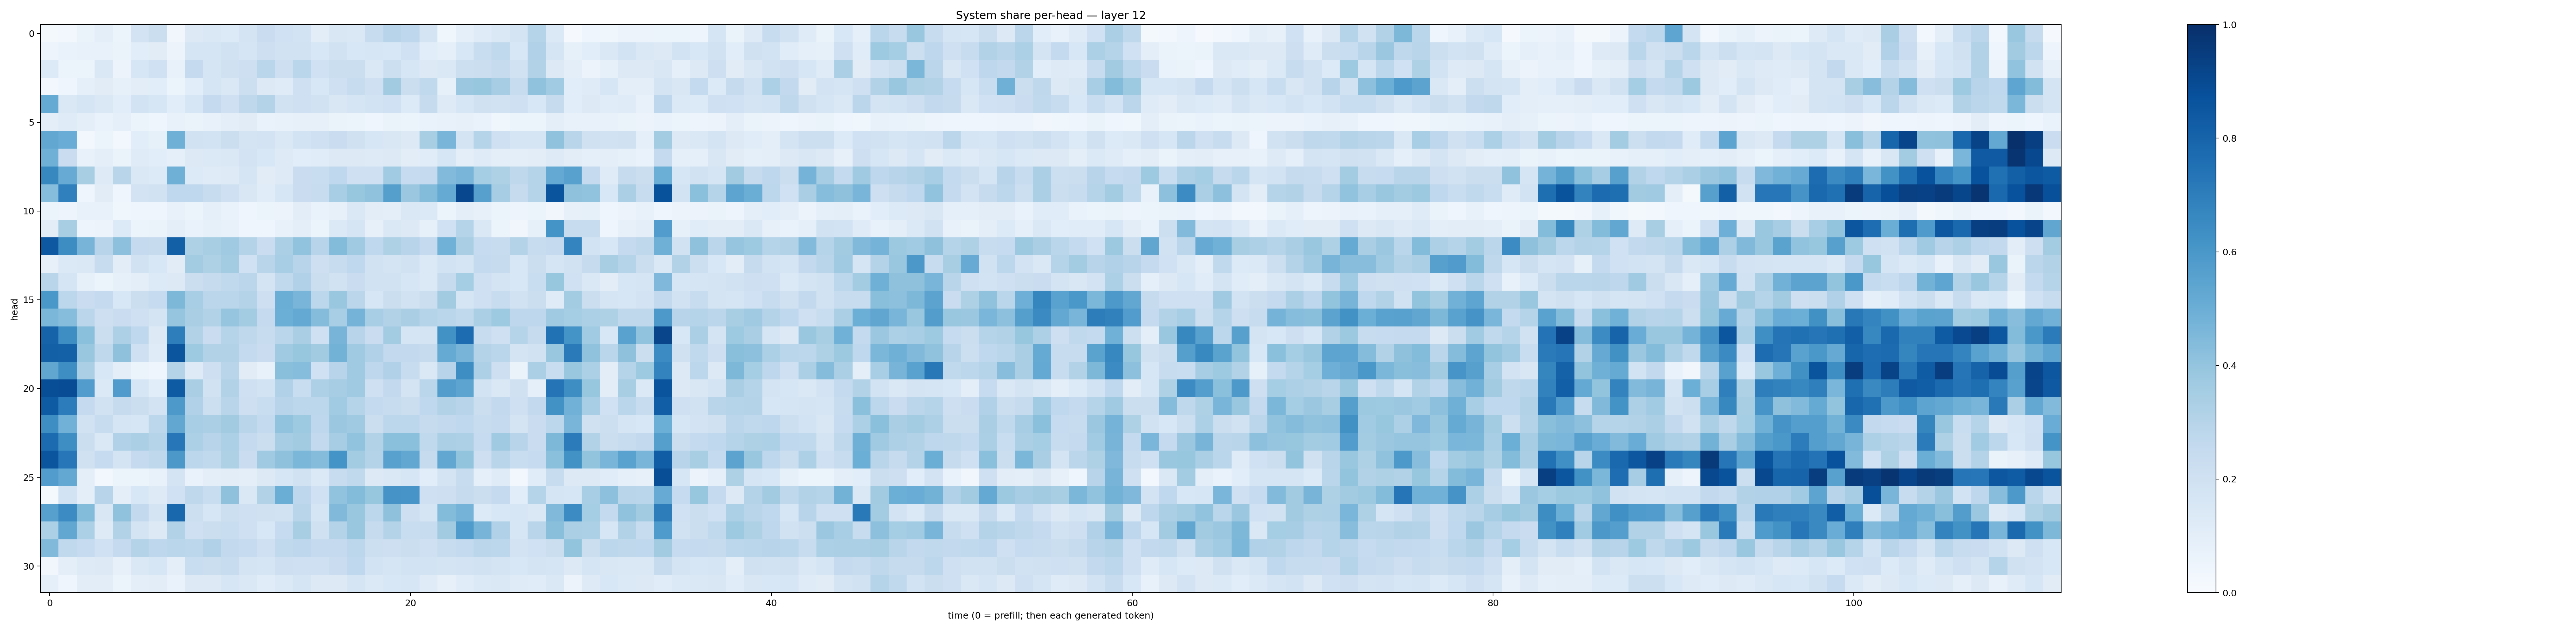

The table this chart was drawn from, first rows:
0.01850059, 0.023533115, 0.065303974, 0.09913831, 0.05439774, 0.18249965, 0.21965238, 0.035052158, 0.12886183, 0.14441496, 0.13639961, 0.17942657, 0.22861274, 0.2005238, 0.18374117, 0.10461584, 0.15226012, 0.14094807, 0.23583013, 0.29411343, 0.27693644, 0.17903176, 0.035528347, 0.093173146
0.04832, 0.06652, 0.07105, 0.07215, 0.06436, 0.1064, 0.1122, 0.0551, 0.1708, 0.1685, 0.1945, 0.1709, 0.2118, 0.1892, 0.1899, 0.1553, 0.1929, 0.1524, 0.1586, 0.1538, 0.2008, 0.1088, 0.09019, 0.1525
0.1363, 0.05984, 0.05954, 0.1423, 0.05838, 0.1612, 0.2028, 0.0714, 0.251, 0.1708, 0.1973, 0.2138, 0.2865, 0.2135, 0.2854, 0.2029, 0.2206, 0.2262, 0.1448, 0.2169, 0.1631, 0.1269, 0.147, 0.215
0.02747, 0.04576, 0.09082, 0.1132, 0.0851, 0.1048, 0.1092, 0.05884, 0.1085, 0.1714, 0.1412, 0.2162, 0.1251, 0.1208, 0.2068, 0.1525, 0.2051, 0.2366, 0.2055, 0.3624, 0.2204, 0.2619, 0.08484, 0.3795
0.5173, 0.1468, 0.1661, 0.1442, 0.1068, 0.1841, 0.1599, 0.107, 0.1596, 0.2539, 0.2081, 0.2724, 0.3068, 0.19, 0.2107, 0.1879, 0.1516, 0.1696, 0.1868, 0.2006, 0.1359, 0.2429, 0.124, 0.1619
0.09778, 0.121, 0.09894, 0.06749, 0.08638, 0.05354, 0.04583, 0.0736, 0.06276, 0.07541, 0.09723, 0.1125, 0.06727, 0.07446, 0.07899, 0.08164, 0.06486, 0.06124, 0.04274, 0.06252, 0.05985, 0.06797, 0.07298, 0.07876
0.5311, 0.5067, 0.02574, 0.06141, 0.02932, 0.1083, 0.08268, 0.4887, 0.1939, 0.1856, 0.2203, 0.1734, 0.1829, 0.1445, 0.1853, 0.2033, 0.2291, 0.1968, 0.158, 0.1495, 0.1294, 0.3404, 0.4652, 0.1792
0.4885, 0.2271, 0.07421, 0.1015, 0.06506, 0.1201, 0.1057, 0.08783, 0.1283, 0.139, 0.142, 0.1834, 0.1553, 0.122, 0.1064, 0.1148, 0.1325, 0.1279, 0.125, 0.1305, 0.1028, 0.1159, 0.164, 0.09583
0.6639, 0.5114, 0.3426, 0.1229, 0.2906, 0.1443, 0.1356, 0.489, 0.1361, 0.1208, 0.1232, 0.1684, 0.1099, 0.1218, 0.2285, 0.2317, 0.2669, 0.2089, 0.2039, 0.3643, 0.2462, 0.2524, 0.4435, 0.4685
0.4306, 0.6879, 0.04281, 0.1126, 0.04009, 0.1798, 0.1889, 0.2663, 0.2666, 0.2415, 0.2083, 0.1506, 0.1141, 0.161, 0.2296, 0.241, 0.3466, 0.3912, 0.4093, 0.5655, 0.3817, 0.4401, 0.5171, 0.9072
0.05953, 0.05049, 0.07569, 0.07456, 0.03528, 0.04194, 0.04194, 0.07524, 0.06175, 0.0931, 0.06976, 0.04379, 0.05299, 0.0561, 0.1019, 0.06645, 0.07888, 0.1483, 0.1047, 0.09487, 0.1434, 0.1374, 0.05929, 0.1008
0.1044, 0.3436, 0.04874, 0.05507, 0.1359, 0.05327, 0.06438, 0.09852, 0.06967, 0.08302, 0.07589, 0.03994, 0.04111, 0.07312, 0.09861, 0.0519, 0.1374, 0.1673, 0.07976, 0.1467, 0.1257, 0.08472, 0.2001, 0.2978
0.8453, 0.6435, 0.4688, 0.2963, 0.4167, 0.2509, 0.2459, 0.8135, 0.3204, 0.3411, 0.369, 0.3067, 0.229, 0.3342, 0.4032, 0.2959, 0.4408, 0.3685, 0.2665, 0.3219, 0.2957, 0.2532, 0.4866, 0.3363
0.08168, 0.1383, 0.1437, 0.2408, 0.1054, 0.1918, 0.156, 0.1108, 0.3577, 0.3213, 0.3577, 0.2006, 0.2915, 0.3456, 0.295, 0.2139, 0.2389, 0.2683, 0.1907, 0.1754, 0.1952, 0.1377, 0.1875, 0.1704
0.29, 0.1661, 0.08313, 0.05963, 0.08408, 0.09677, 0.1355, 0.1303, 0.2221, 0.2459, 0.2655, 0.2841, 0.1778, 0.2634, 0.3183, 0.2255, 0.19, 0.2277, 0.1934, 0.1894, 0.1636, 0.1394, 0.2443, 0.3522
0.6009, 0.2808, 0.2299, 0.251, 0.1531, 0.2212, 0.2464, 0.4534, 0.3471, 0.2844, 0.2885, 0.3063, 0.2138, 0.5002, 0.4674, 0.2777, 0.3845, 0.2815, 0.1587, 0.2265, 0.1948, 0.2195, 0.363, 0.1699
0.4597, 0.4315, 0.2833, 0.2129, 0.23, 0.2102, 0.1796, 0.3978, 0.339, 0.3089, 0.3967, 0.3581, 0.2526, 0.4981, 0.5208, 0.4347, 0.3471, 0.4743, 0.3446, 0.3099, 0.3377, 0.2987, 0.288, 0.2631
0.801, 0.6404, 0.4216, 0.226, 0.3262, 0.2671, 0.1308, 0.6973, 0.3117, 0.2282, 0.2989, 0.271, 0.236, 0.2889, 0.3375, 0.2079, 0.4724, 0.2945, 0.2299, 0.3557, 0.1694, 0.1755, 0.6239, 0.7659
0.813, 0.8122, 0.3864, 0.2708, 0.4123, 0.2093, 0.1192, 0.8567, 0.3718, 0.3153, 0.3093, 0.2545, 0.2275, 0.3701, 0.3939, 0.3629, 0.4771, 0.3694, 0.318, 0.2597, 0.2581, 0.2425, 0.517, 0.4701
0.5317, 0.6402, 0.3343, 0.1538, 0.09563, 0.06036, 0.04198, 0.3054, 0.1213, 0.2137, 0.2903, 0.1094, 0.0766, 0.4257, 0.4319, 0.2, 0.2938, 0.3698, 0.2762, 0.3178, 0.2352, 0.1446, 0.2942, 0.6405
0.8829, 0.8872, 0.5753, 0.1405, 0.58, 0.1619, 0.108, 0.8348, 0.3375, 0.191, 0.3114, 0.21, 0.1873, 0.32, 0.2325, 0.328, 0.3493, 0.3681, 0.2107, 0.2613, 0.1758, 0.2866, 0.5723, 0.5406
0.8347, 0.7058, 0.2519, 0.1909, 0.2459, 0.2212, 0.1799, 0.59, 0.3186, 0.2185, 0.2923, 0.2123, 0.2305, 0.2954, 0.2781, 0.2788, 0.3669, 0.3008, 0.2571, 0.2397, 0.2238, 0.2659, 0.3137, 0.2959
0.6383, 0.4843, 0.1909, 0.242, 0.1656, 0.1636, 0.2789, 0.5296, 0.345, 0.3322, 0.3608, 0.2927, 0.2552, 0.4056, 0.3741, 0.2758, 0.3817, 0.3674, 0.22, 0.2808, 0.2773, 0.2449, 0.2584, 0.2659
0.7732, 0.6381, 0.2194, 0.1478, 0.3194, 0.3325, 0.2988, 0.7256, 0.3283, 0.2938, 0.3289, 0.2539, 0.2224, 0.3483, 0.361, 0.2595, 0.3493, 0.4033, 0.3134, 0.4184, 0.4214, 0.2624, 0.3356, 0.3253
0.8557, 0.7238, 0.1957, 0.2482, 0.1746, 0.2507, 0.2708, 0.5964, 0.2783, 0.2634, 0.3222, 0.2301, 0.3693, 0.4127, 0.4599, 0.4366, 0.6135, 0.3584, 0.3072, 0.5552, 0.5285, 0.2447, 0.5308, 0.4022
0.5775, 0.525, 0.09894, 0.02873, 0.06135, 0.05465, 0.07242, 0.1753, 0.06871, 0.09609, 0.1053, 0.09465, 0.127, 0.1601, 0.1936, 0.1398, 0.2345, 0.2629, 0.1307, 0.1454, 0.1583, 0.1091, 0.1772, 0.242
0.01314, 0.1863, 0.09928, 0.2967, 0.09588, 0.1551, 0.123, 0.2007, 0.2698, 0.2315, 0.4111, 0.1457, 0.309, 0.5017, 0.2748, 0.2021, 0.4055, 0.4406, 0.393, 0.6121, 0.6067, 0.2056, 0.2137, 0.2458
0.5614, 0.645, 0.4389, 0.149, 0.4083, 0.2614, 0.1721, 0.7852, 0.2171, 0.1588, 0.215, 0.2035, 0.1977, 0.1946, 0.2904, 0.1651, 0.4466, 0.3867, 0.2801, 0.4124, 0.2126, 0.1715, 0.4384, 0.4754
0.3298, 0.5283, 0.3312, 0.123, 0.3091, 0.1779, 0.1288, 0.3095, 0.207, 0.2233, 0.2327, 0.2081, 0.1539, 0.2495, 0.3412, 0.1989, 0.3052, 0.3891, 0.2452, 0.3059, 0.2327, 0.2407, 0.3623, 0.5841
0.4468, 0.2651, 0.2464, 0.2018, 0.2516, 0.3078, 0.2744, 0.2878, 0.2807, 0.318, 0.2579, 0.2472, 0.2104, 0.2634, 0.2749, 0.2522, 0.2506, 0.2792, 0.2181, 0.2125, 0.219, 0.2048, 0.2386, 0.2564
0.03371, 0.09919, 0.123, 0.126, 0.08114, 0.1479, 0.1617, 0.09529, 0.2341, 0.2232, 0.2345, 0.1731, 0.1709, 0.2122, 0.2091, 0.2104, 0.2272, 0.2692, 0.1836, 0.1656, 0.1852, 0.1862, 0.1785, 0.1823
0.0916, 0.04683, 0.1022, 0.1042, 0.06249, 0.09649, 0.1038, 0.06985, 0.1304, 0.1308, 0.1581, 0.1475, 0.1171, 0.1379, 0.1664, 0.1304, 0.1302, 0.1696, 0.1396, 0.1554, 0.1574, 0.1193, 0.07852, 0.1139
